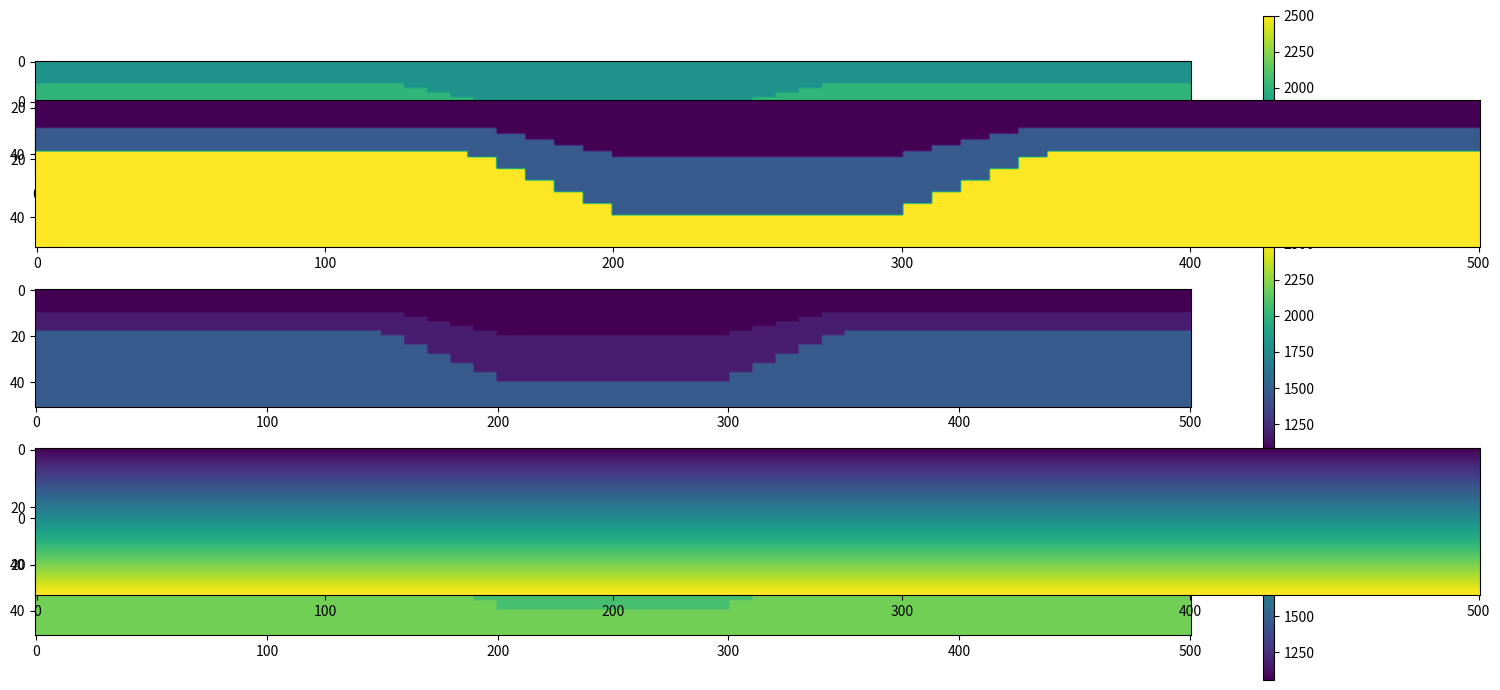

This chart was generated by the following Python code:
import numpy as np
import matplotlib.pyplot as plt

nx = 501
ny = 501
nz = 51

dh = 10

vp = 2500.0*np.ones((nz,nx,ny))

vp[:40,200:301,200:301] = 2000.0 
vp[:36,190:311,190:311] = 2000.0
vp[:32,180:321,180:321] = 2000.0
vp[:28,170:331,170:331] = 2000.0
vp[:24,160:341,160:341] = 2000.0
vp[:20,150:351,150:351] = 2000.0
vp[:18,:,:] = 2000.0

vp[:20,200:301,200:301] = 1800.0 
vp[:18,190:311,190:311] = 1800.0
vp[:16,180:321,180:321] = 1800.0
vp[:14,170:331,170:331] = 1800.0
vp[:12,160:341,160:341] = 1800.0
vp[:10,:,:] = 1800.0

vs = vp / 1.7
rho = 310.0*vp**0.25

vp.flatten("F").astype("float32", order = "F").tofile("vp_model_51x501x501_10m.bin")
vs.flatten("F").astype("float32", order = "F").tofile("vs_model_51x501x501_10m.bin")
rho.flatten("F").astype("float32", order = "F").tofile("rho_model_51x501x501_10m.bin")

vmin = np.min(vs)
vmax = np.max(vp)

plt.figure(1, figsize=(15,7))

plt.subplot(311)
plt.imshow(vp[:,:,int(ny/2)], vmin = vmin, vmax = vmax)
plt.colorbar()

plt.subplot(312)
plt.imshow(vs[:,:,int(ny/2)], vmin = vmin, vmax = vmax)
plt.colorbar()

plt.subplot(313)
plt.imshow(rho[:,:,int(ny/2)], vmin = vmin, vmax = vmax)
plt.colorbar()

plt.tight_layout()
plt.show()

init_model = np.zeros_like(vp)

vi = 2000.0
dv = 0.7

z = np.arange(nz) * dh

v = vi + dv*z

for i in range(nz):
    init_model[i] = v[i]

init_model.flatten("F").astype("float32", order = "F").tofile("init_model_51x501x501_10m.bin")

plt.figure(1, figsize = (15,6))
plt.subplot(211)
plt.imshow(vp[:,:,int(ny/2)])

plt.subplot(212)
plt.imshow(init_model[:,:,int(ny/2)])

plt.tight_layout()
plt.show()